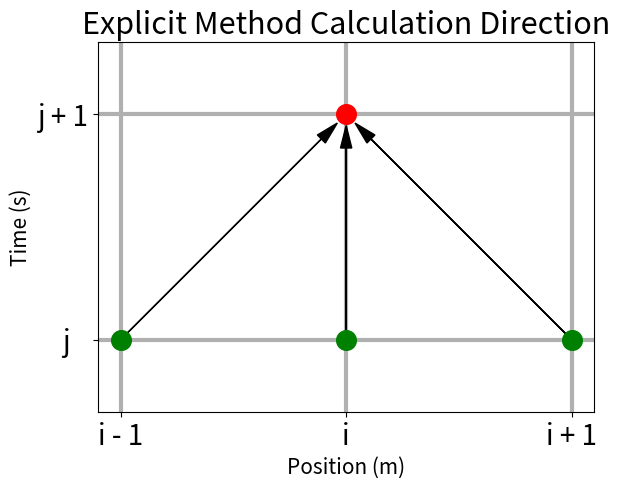

Here is the Python script that generated this plot:
import matplotlib.pyplot as plt
import numpy as np

# 가로축과 세로축에 사용할 라벨 설정
x_labels = ['i - 1', 'i', 'i + 1']
t_labels = ['j   ', 'j + 1']

# 라벨에 해당하는 값들 생성
x_values = np.arange(len(x_labels))
t_values = np.arange(len(t_labels))

# 격자 그리기
plt.grid(which='both', axis='both', linestyle='-', linewidth=3, markersize=5, zorder=1)

# 초록색 점 찍기
plt.scatter([x_values[0], x_values[1], x_values[2]], [t_values[0], t_values[0], t_values[0]], c='green', marker='o', s=200, label='(i, j)', zorder=3)

# 빨간색 점 찍기
plt.scatter([x_values[1]], [t_values[1]], c='red', marker='o', s=200, label='(i, j+1)', zorder=3)

# 가로축과 세로축 라벨 설정 및 글자 크기 늘리기
plt.xticks(x_values, x_labels, fontsize=20)
plt.yticks(t_values, t_labels, fontsize=20)

# 그리드를 정사각형으로 만들기
plt.axis('equal')
plt.title("Explicit Method Calculation Direction",fontsize = 22)
plt.ylabel("Time (s)",fontsize = 15)
plt.xlabel("Position (m)",fontsize = 15)
# 화살표 추가
arrow_params = dict(facecolor='black', edgecolor='black', head_width=0.05, head_length=0.1, length_includes_head = False, zorder=2)
plt.arrow(x_values[0], t_values[0], 0.89, 0.89, **arrow_params)
plt.arrow(x_values[1], t_values[0], 0, 0.85, **arrow_params)
plt.arrow(x_values[2], t_values[0], -0.89,0.89, **arrow_params)

# 그래프 표시
plt.show()